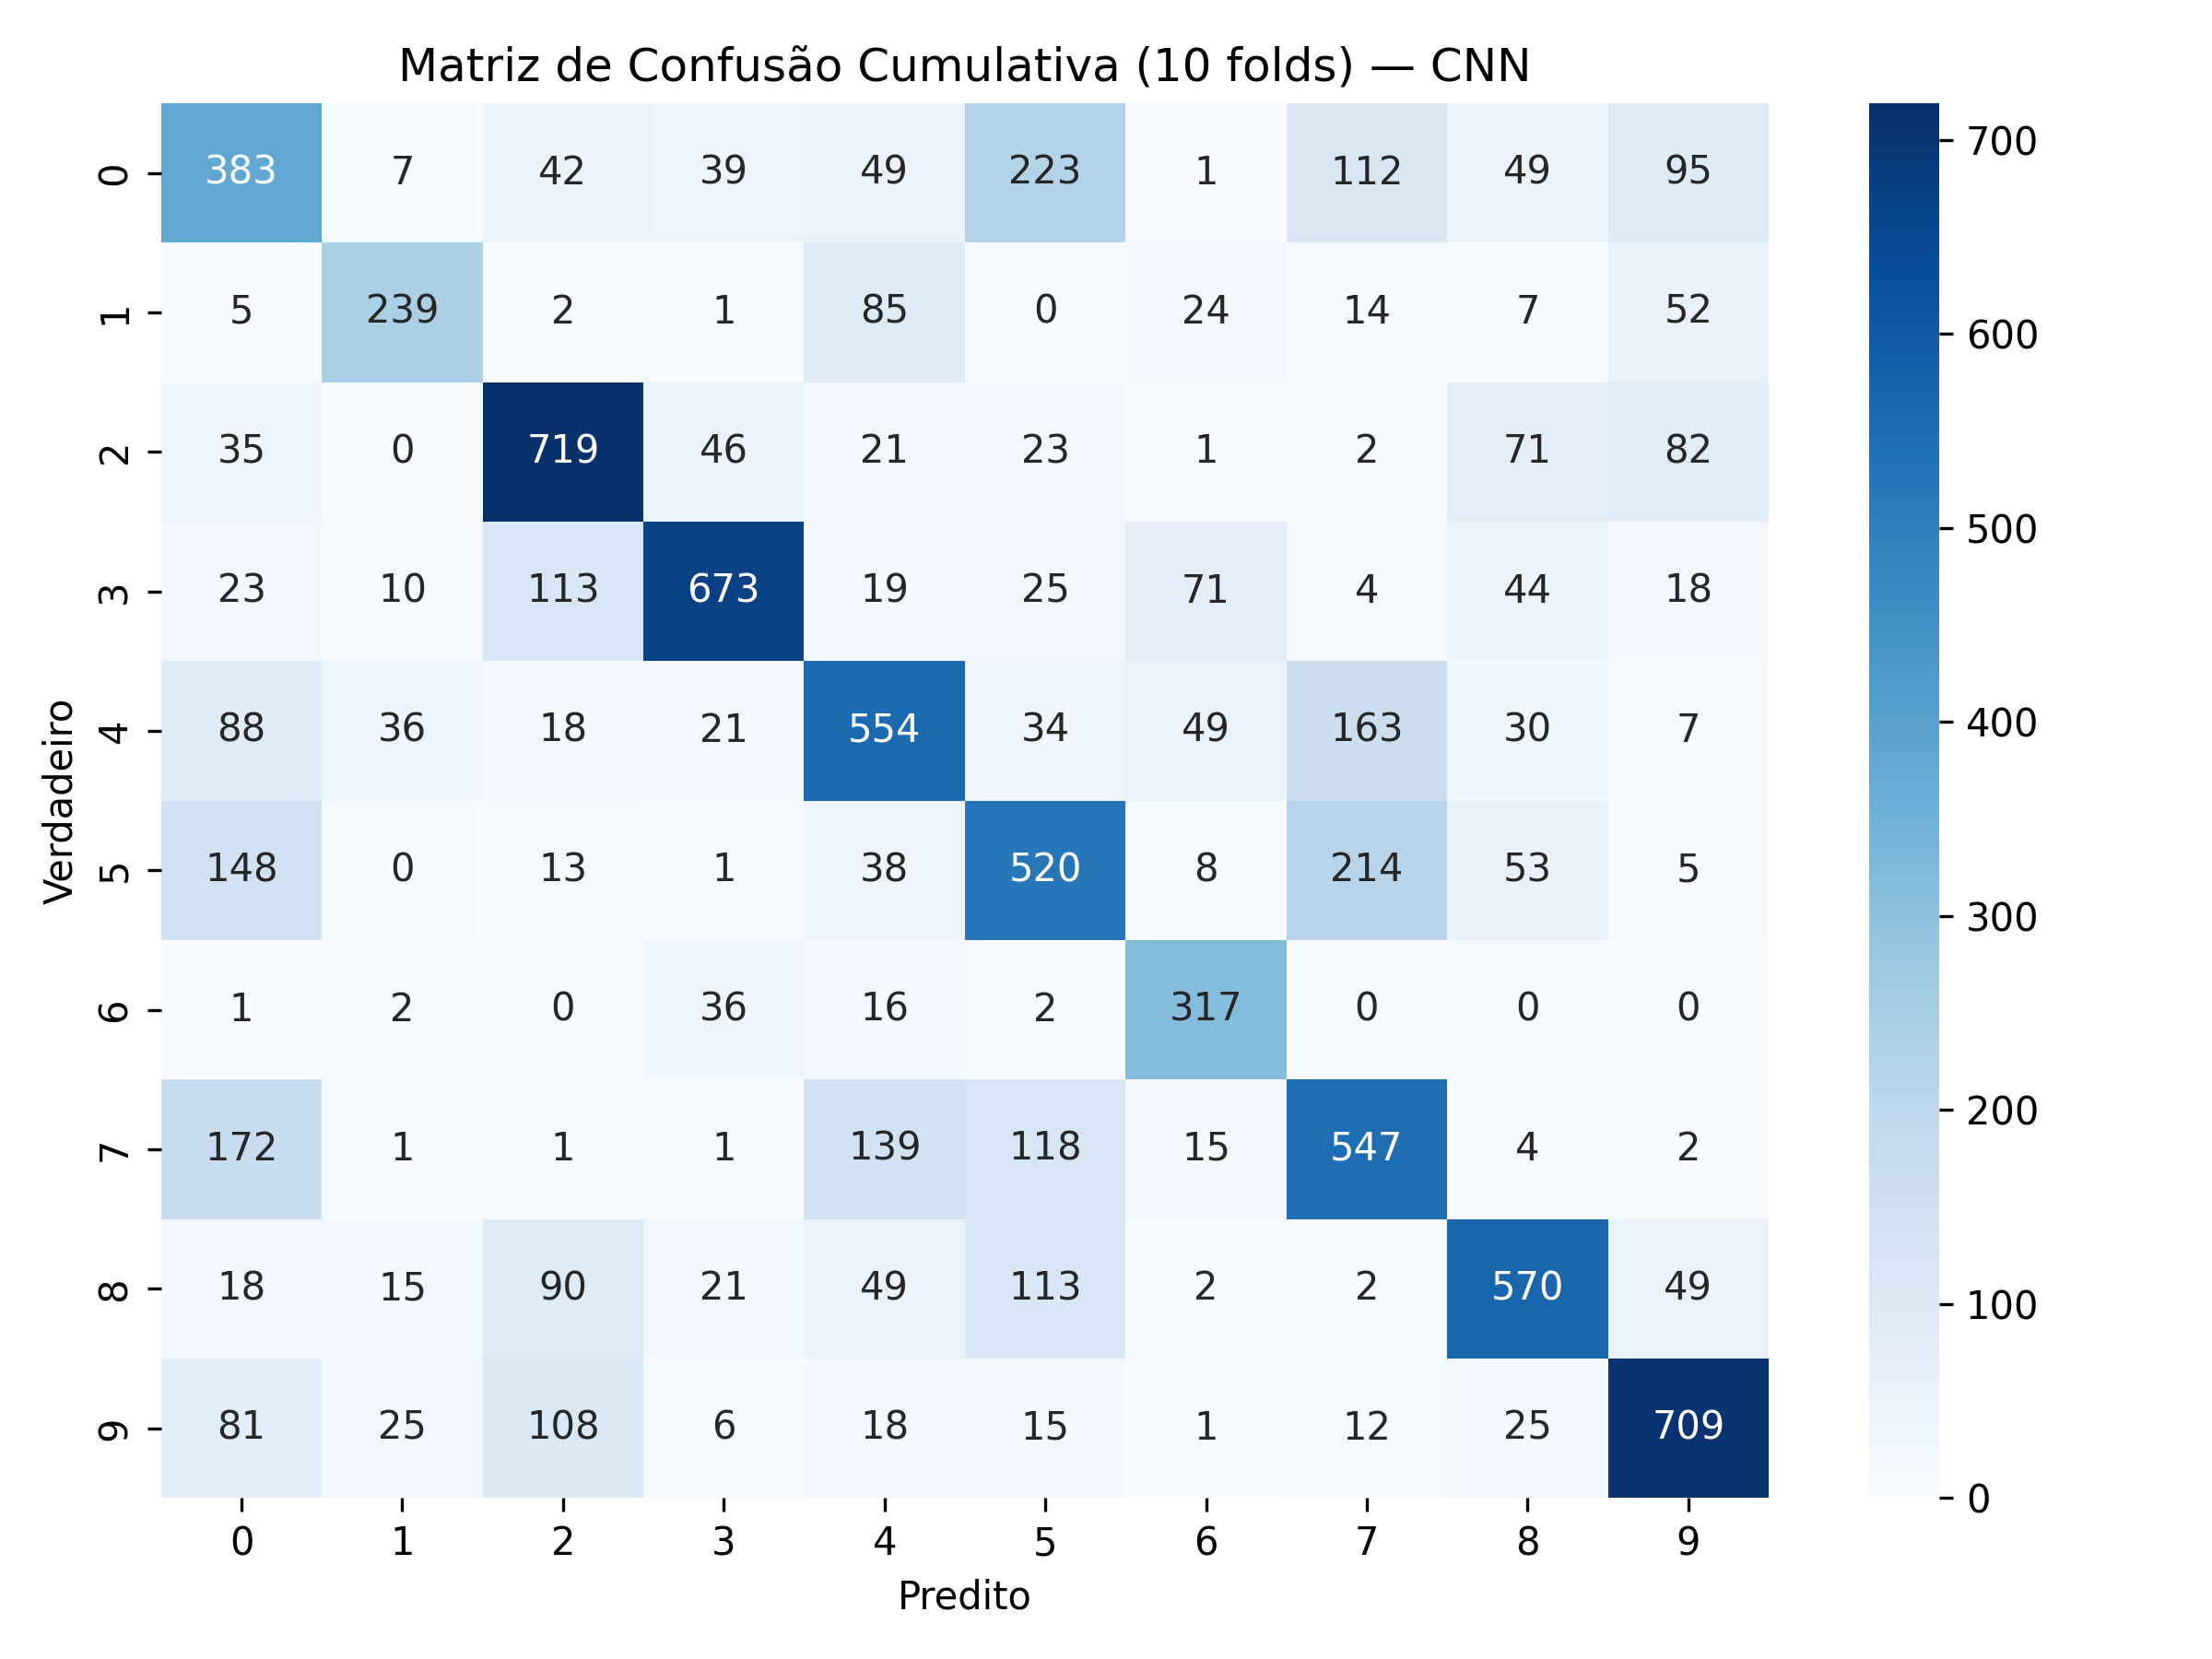

The table this chart was drawn from, first rows:
383, 7, 42, 39, 49, 223, 1, 112, 49, 95
5, 239, 2, 1, 85, 0, 24, 14, 7, 52
35, 0, 719, 46, 21, 23, 1, 2, 71, 82
23, 10, 113, 673, 19, 25, 71, 4, 44, 18
88, 36, 18, 21, 554, 34, 49, 163, 30, 7
148, 0, 13, 1, 38, 520, 8, 214, 53, 5
1, 2, 0, 36, 16, 2, 317, 0, 0, 0
172, 1, 1, 1, 139, 118, 15, 547, 4, 2
18, 15, 90, 21, 49, 113, 2, 2, 570, 49
81, 25, 108, 6, 18, 15, 1, 12, 25, 709
